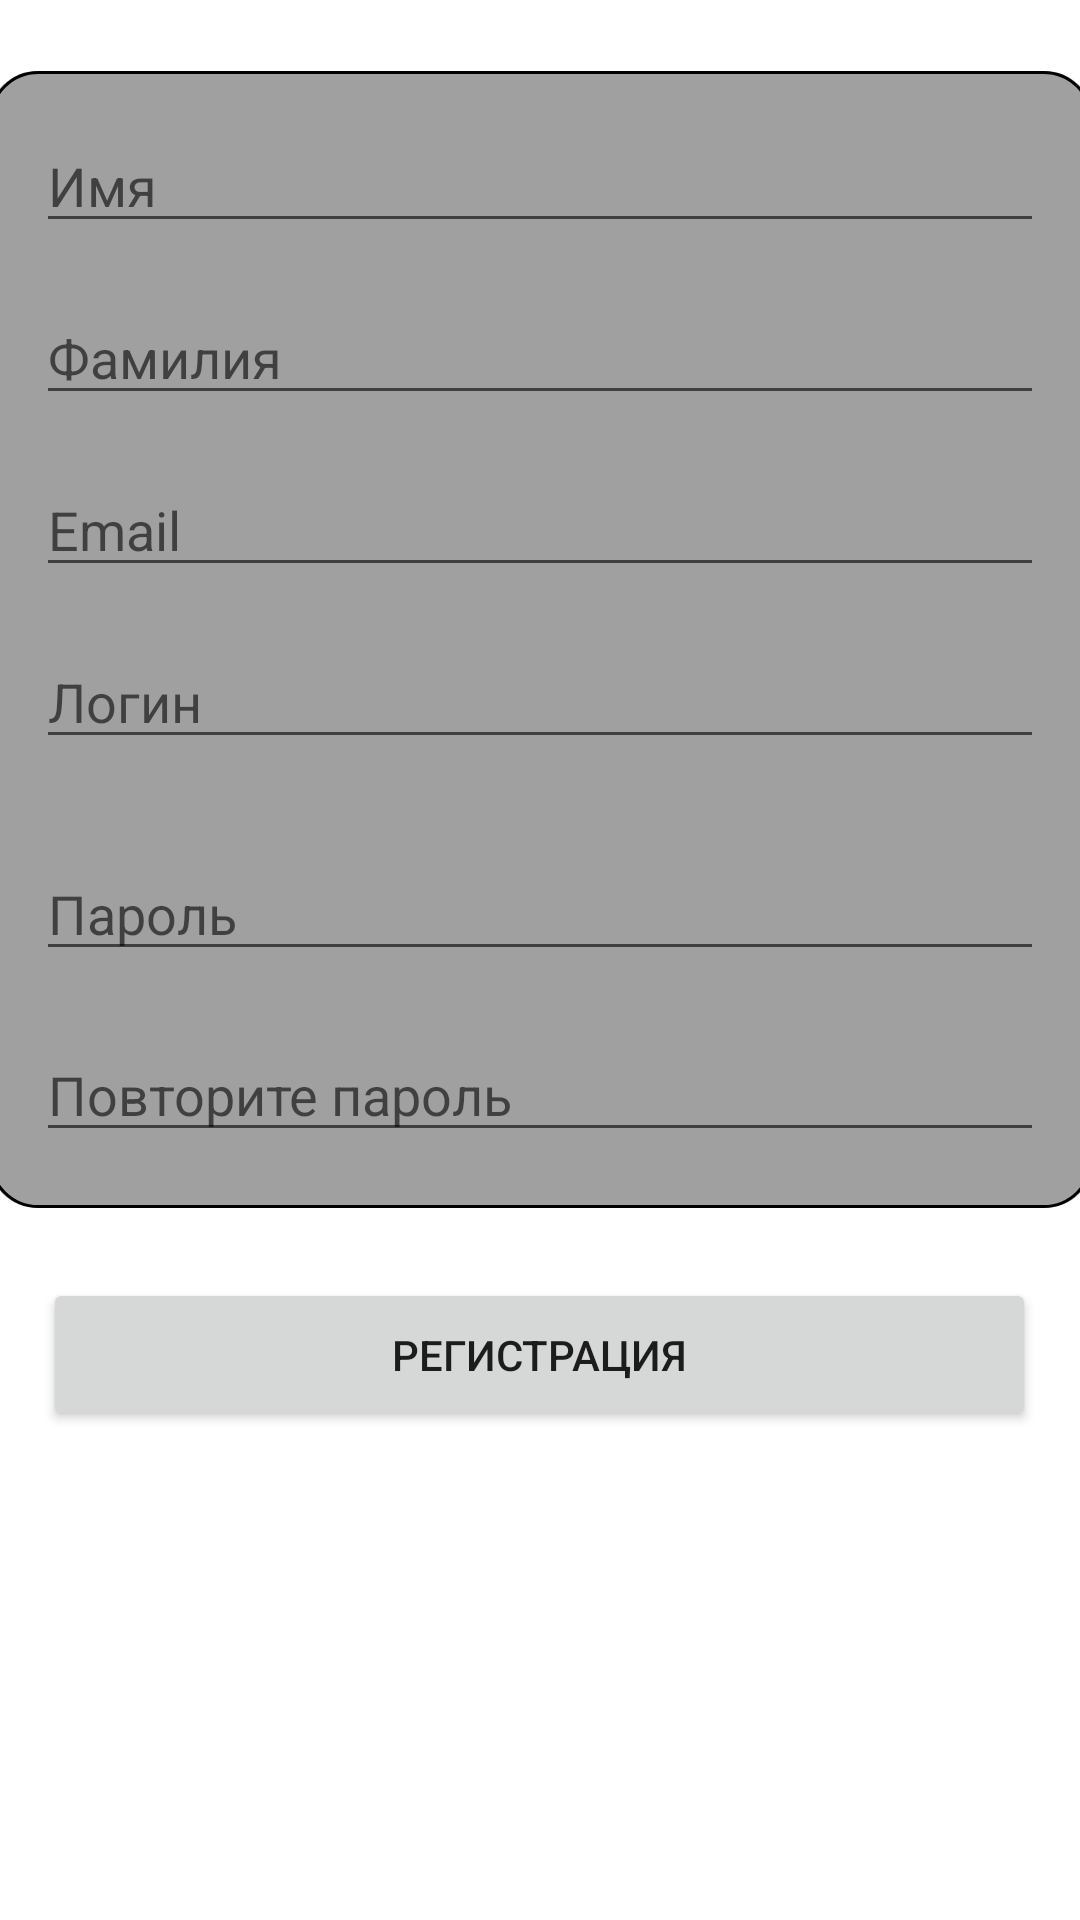

Here is an Android app screen rendered from its layout file. Give the layout XML and the strings, colors and styles it references.
<!-- AndroidManifest.xml: application theme Theme.BusWayApp -->
<!-- res/layout/activity_registr.xml -->
<?xml version="1.0" encoding="utf-8"?>
<androidx.constraintlayout.widget.ConstraintLayout
    xmlns:android="http://schemas.android.com/apk/res/android"
    xmlns:app="http://schemas.android.com/apk/res-auto"
    xmlns:tools="http://schemas.android.com/tools"
    android:layout_width="match_parent"
    android:layout_height="match_parent"
    tools:context=".Auth.Registr">

    <ImageView
        android:id="@+id/backgroundRectangle"
        android:layout_width="368dp"
        android:layout_height="379dp"
        android:layout_margin="16dp"
        android:src="@drawable/rounded_background_login"
        app:layout_constraintBottom_toTopOf="@+id/buttonLogin"
        app:layout_constraintEnd_toEndOf="parent"
        app:layout_constraintStart_toStartOf="parent"
        app:layout_constraintTop_toTopOf="parent" />


    <EditText
        android:id="@+id/first_name_edit"
        android:layout_width="0dp"
        android:layout_height="wrap_content"
        android:layout_margin="16dp"
        android:layout_marginTop="80dp"
        android:hint="Имя"
        app:layout_constraintEnd_toEndOf="@+id/backgroundRectangle"
        app:layout_constraintHorizontal_bias="0.0"
        app:layout_constraintStart_toStartOf="@+id/backgroundRectangle"
        app:layout_constraintTop_toTopOf="@+id/backgroundRectangle" />

    <EditText
        android:id="@+id/last_name_edit"
        android:layout_width="0dp"
        android:layout_height="wrap_content"
        android:layout_margin="16dp"
        android:layout_marginTop="92dp"
        android:hint="Фамилия"
        app:layout_constraintBottom_toBottomOf="@+id/backgroundRectangle"
        app:layout_constraintEnd_toEndOf="@+id/backgroundRectangle"
        app:layout_constraintHorizontal_bias="0.468"
        app:layout_constraintStart_toStartOf="@+id/backgroundRectangle"
        app:layout_constraintTop_toBottomOf="@+id/first_name_edit"
        app:layout_constraintVertical_bias="0.0" />

    <EditText
        android:id="@+id/email_edit"
        android:layout_width="0dp"
        android:layout_height="wrap_content"
        android:layout_margin="16dp"
        android:layout_marginTop="92dp"
        android:hint="Email"
        app:layout_constraintBottom_toBottomOf="@+id/backgroundRectangle"
        app:layout_constraintEnd_toEndOf="@+id/backgroundRectangle"
        app:layout_constraintHorizontal_bias="0.468"
        app:layout_constraintStart_toStartOf="@+id/backgroundRectangle"
        app:layout_constraintTop_toBottomOf="@+id/last_name_edit"
        app:layout_constraintVertical_bias="0.0" />

    <EditText
        android:id="@+id/editTextLogin"
        android:layout_width="0dp"
        android:layout_height="wrap_content"
        android:layout_margin="16dp"
        android:layout_marginTop="92dp"
        android:hint="Логин"
        app:layout_constraintBottom_toBottomOf="@+id/backgroundRectangle"
        app:layout_constraintEnd_toEndOf="@+id/backgroundRectangle"
        app:layout_constraintHorizontal_bias="0.468"
        app:layout_constraintStart_toStartOf="@+id/backgroundRectangle"
        app:layout_constraintTop_toBottomOf="@+id/email_edit"
        app:layout_constraintVertical_bias="0.0" />

    <EditText
        android:id="@+id/editTextPassword"
        android:layout_width="0dp"
        android:layout_height="wrap_content"
        android:layout_margin="16dp"
        android:hint="Пароль"
        android:inputType="textPassword"
        app:layout_constraintBottom_toBottomOf="@+id/backgroundRectangle"
        app:layout_constraintEnd_toEndOf="@+id/backgroundRectangle"
        app:layout_constraintStart_toStartOf="@+id/backgroundRectangle"
        app:layout_constraintTop_toBottomOf="@+id/editTextLogin"
        app:layout_constraintVertical_bias="0.176" />

    <EditText
        android:id="@+id/editTextPassword2"
        android:layout_width="0dp"
        android:layout_height="wrap_content"
        android:layout_margin="16dp"
        android:layout_marginTop="44dp"
        android:hint="Повторите пароль"
        android:inputType="textPassword"
        app:layout_constraintBottom_toBottomOf="@+id/backgroundRectangle"
        app:layout_constraintEnd_toEndOf="@+id/backgroundRectangle"
        app:layout_constraintStart_toStartOf="@+id/backgroundRectangle"
        app:layout_constraintTop_toBottomOf="@+id/editTextPassword" />

    <Button
        android:id="@+id/buttonLogin"
        android:layout_width="331dp"
        android:layout_height="51dp"
        android:layout_margin="16dp"
        android:text="Регистрация"
        app:layout_constraintBottom_toBottomOf="parent"
        app:layout_constraintEnd_toEndOf="@+id/backgroundRectangle"
        app:layout_constraintHorizontal_bias="0.48"
        app:layout_constraintStart_toStartOf="@+id/backgroundRectangle"
        app:layout_constraintTop_toTopOf="parent"
        app:layout_constraintVertical_bias="0.736" />

    <TextView
        android:id="@+id/textView6"
        android:layout_width="300dp"
        android:layout_height="wrap_content"
        app:layout_constraintBottom_toTopOf="@+id/buttonLogin"
        app:layout_constraintEnd_toEndOf="parent"
        app:layout_constraintStart_toStartOf="parent"
        app:layout_constraintTop_toBottomOf="@+id/backgroundRectangle"
        app:layout_constraintVertical_bias="0.54" />


</androidx.constraintlayout.widget.ConstraintLayout>
<!-- resources referenced by this layout -->
<resources>
  <!-- drawable rounded_background_login (drawable) -->
  <?xml version="1.0" encoding="utf-8"?>
  <layer-list xmlns:android="http://schemas.android.com/apk/res/android">
      
  
      <item android:right="0dp" android:left="0dp" android:top="0dp" android:bottom="0dp">
          <shape android:shape="rectangle">
              <solid android:color="#A0A0A0" />
              <corners android:radius="16dp" />
          </shape>
      </item>
  
      <item android:right="0dp" android:left="0dp" android:top="0dp" android:bottom="0dp">
          <shape android:shape="rectangle">
  
              <corners android:radius="16dp" />
              <padding android:left="1dp" android:right="1dp" android:top="1dp" android:bottom="0dp" />
              <stroke
                  android:width="1dp"
                  android:color="@color/black" />
          </shape>
      </item>
  </layer-list>
  <style name="Theme.BusWayApp" parent="Theme.MaterialComponents.DayNight.DarkActionBar">
          
          <item name="colorPrimary">@color/purple_500</item>
          <item name="colorPrimaryVariant">@color/purple_700</item>
          <item name="colorOnPrimary">@color/white</item>
          
          <item name="colorSecondary">@color/teal_200</item>
          <item name="colorSecondaryVariant">@color/teal_700</item>
          <item name="colorOnSecondary">@color/black</item>
          
          <item name="android:statusBarColor">?attr/colorPrimaryVariant</item>
          
      </style>
  <color name="black">#FF000000</color>
  <color name="purple_500">#88EA79</color>
  <color name="purple_700">#88EA79</color>
  <color name="white">#FFFFFF</color>
  <color name="teal_200">#FF03DAC5</color>
  <color name="teal_700">#FF018786</color>
</resources>
